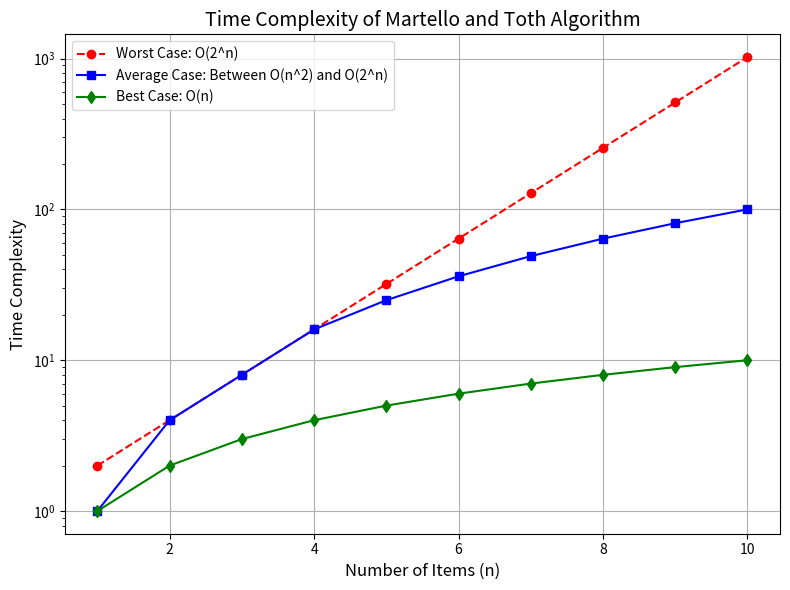

The matplotlib source for this figure:
import matplotlib.pyplot as plt
import numpy as np

# Data for the time complexity graph
x = np.arange(1, 11)  # Number of items
worst_case = 2 ** x  # Exponential time complexity for worst-case
average_case = np.clip(x ** 2, None, 2 ** x)  # Approximation of average case
best_case = x  # Linear time complexity for best-case

# Create the plot
plt.figure(figsize=(8, 6))

# Plot worst-case, average-case, and best-case complexities
plt.plot(x, worst_case, label='Worst Case: O(2^n)', color='red', linestyle='--', marker='o')
plt.plot(x, average_case, label='Average Case: Between O(n^2) and O(2^n)', color='blue', linestyle='-', marker='s')
plt.plot(x, best_case, label='Best Case: O(n)', color='green', linestyle='-', marker='d')

# Add labels and title
plt.title('Time Complexity of Martello and Toth Algorithm', fontsize=14)
plt.xlabel('Number of Items (n)', fontsize=12)
plt.ylabel('Time Complexity', fontsize=12)
plt.yscale('log')  # Log scale for better visualization
plt.legend()

# Show grid and the plot
plt.grid(True)
plt.tight_layout()

# Show the plot
plt.show()
